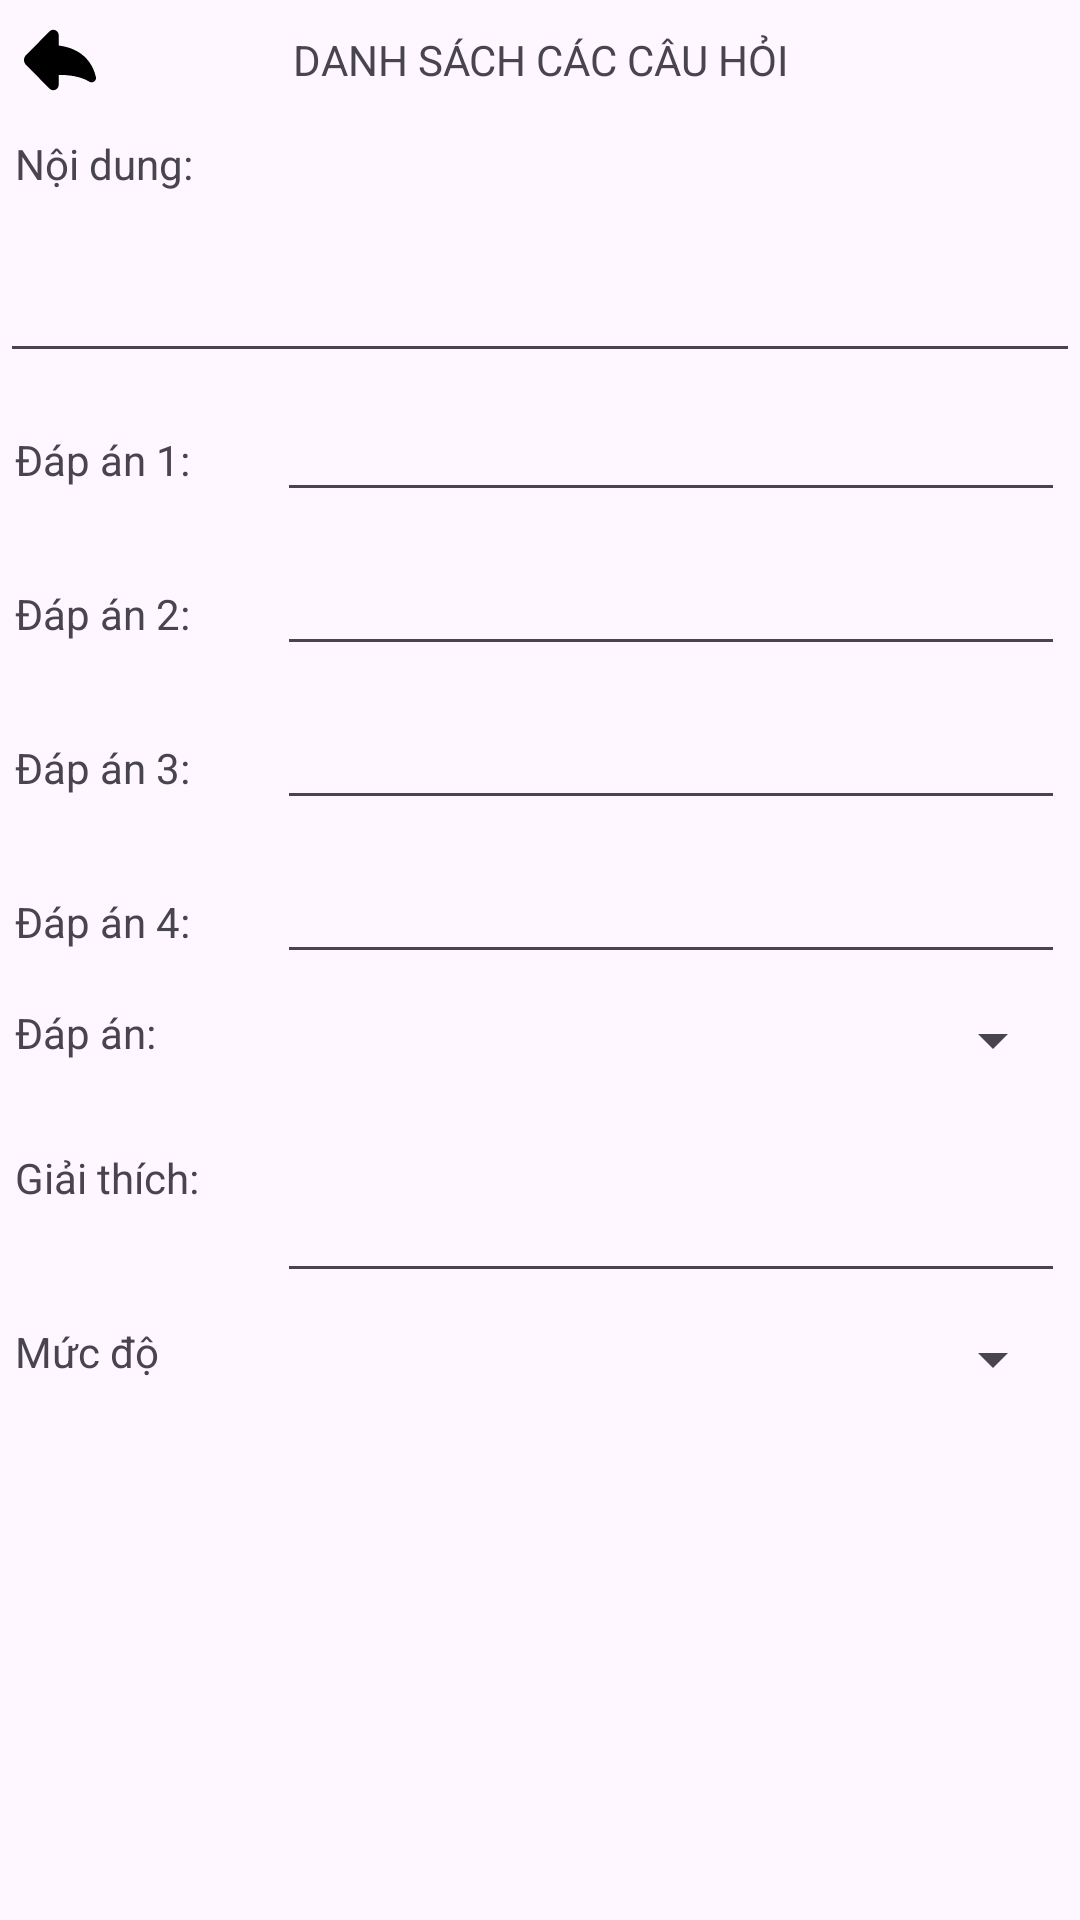

Android layout source for this screen:
<!-- AndroidManifest.xml: application theme Theme.HaUIQuiz -->
<!-- res/layout/activity_view_questions.xml -->
<?xml version="1.0" encoding="utf-8"?>
<LinearLayout xmlns:android="http://schemas.android.com/apk/res/android"
    xmlns:app="http://schemas.android.com/apk/res-auto"
    xmlns:tools="http://schemas.android.com/tools"
    android:id="@+id/main"
    android:layout_width="match_parent"
    android:layout_height="match_parent"
    android:orientation="vertical"
    tools:context=".ui.createQuiz.ViewQuestions">

    <LinearLayout
        android:layout_width="match_parent"
        android:layout_height="wrap_content"
        android:gravity="center_vertical"
        android:orientation="horizontal">

        <ImageButton
            android:id="@+id/view_questions_btn_back"
            android:layout_width="40dp"
            android:layout_height="40dp"
            android:background="@android:color/transparent"
            android:padding="6dp"
            app:srcCompat="@drawable/back_arrow_svgrepo_com" />

        <TextView
            android:id="@+id/textViewa1"
            android:layout_width="0dp"
            android:layout_height="wrap_content"
            android:layout_weight="1"
            android:padding="10dp"
            android:text="DANH SÁCH CÁC CÂU HỎI"
            android:textAlignment="center"
            android:textSize="14sp" />

        <ImageButton
            android:id="@+id/view_questions_btn_menu"
            android:layout_width="40dp"
            android:layout_height="40dp"
            android:background="@android:color/transparent"
            android:padding="6dp"
            app:srcCompat="@drawable/icon_menu" />
    </LinearLayout>

    <TextView
        android:id="@+id/textView25"
        android:layout_width="match_parent"
        android:layout_height="wrap_content"
        android:padding="5dp"
        android:text="Nội dung:" />

    <EditText
        android:id="@+id/view_questions_edt_content"
        android:layout_width="match_parent"
        android:layout_height="wrap_content"
        android:ems="10"
        android:gravity="start|top"
        android:inputType="textMultiLine"
        android:maxLines="2"
        android:minLines="2"
        android:padding="5dp" />

    <LinearLayout
        android:layout_width="match_parent"
        android:layout_height="wrap_content"
        android:orientation="horizontal"
        android:padding="5dp">

        <TextView
            android:id="@+id/textView26"
            android:layout_width="0dp"
            android:layout_height="wrap_content"
            android:layout_weight="1"
            android:text="Đáp án 1:" />

        <EditText
            android:id="@+id/view_questions_edt_first_choice"
            android:layout_width="0dp"
            android:layout_height="wrap_content"
            android:layout_weight="3"
            android:ems="10"
            android:inputType="text" />
    </LinearLayout>

    <LinearLayout
        android:layout_width="match_parent"
        android:layout_height="wrap_content"
        android:orientation="horizontal"
        android:padding="5dp">

        <TextView
            android:id="@+id/textView24"
            android:layout_width="0dp"
            android:layout_height="wrap_content"
            android:layout_weight="1"
            android:text="Đáp án 2:" />

        <EditText
            android:id="@+id/view_questions_edt_second_choice"
            android:layout_width="0dp"
            android:layout_height="wrap_content"
            android:layout_weight="3"
            android:ems="10"
            android:inputType="text" />
    </LinearLayout>

    <LinearLayout
        android:layout_width="match_parent"
        android:layout_height="wrap_content"
        android:orientation="horizontal"
        android:padding="5dp">

        <TextView
            android:id="@+id/textView27"
            android:layout_width="0dp"
            android:layout_height="wrap_content"
            android:layout_weight="1"
            android:text="Đáp án 3:" />

        <EditText
            android:id="@+id/view_questions_edt_third_choice"
            android:layout_width="0dp"
            android:layout_height="wrap_content"
            android:layout_weight="3"
            android:ems="10"
            android:inputType="text" />
    </LinearLayout>

    <LinearLayout
        android:layout_width="match_parent"
        android:layout_height="wrap_content"
        android:orientation="horizontal"
        android:padding="5dp">

        <TextView
            android:id="@+id/textView28"
            android:layout_width="0dp"
            android:layout_height="wrap_content"
            android:layout_weight="1"
            android:text="Đáp án 4:" />

        <EditText
            android:id="@+id/view_questions_edt_fourth_choice"
            android:layout_width="0dp"
            android:layout_height="wrap_content"
            android:layout_weight="3"
            android:ems="10"
            android:inputType="text" />
    </LinearLayout>

    <LinearLayout
        android:layout_width="match_parent"
        android:layout_height="wrap_content"
        android:orientation="horizontal"
        android:padding="5dp">

        <TextView
            android:id="@+id/textView29"
            android:layout_width="0dp"
            android:layout_height="wrap_content"
            android:layout_weight="1"
            android:text="Đáp án:" />

        <Spinner
            android:id="@+id/view_questions_spn_choice"
            android:layout_width="0dp"
            android:layout_height="wrap_content"
            android:layout_weight="3" />
    </LinearLayout>

    <LinearLayout
        android:layout_width="match_parent"
        android:layout_height="wrap_content"
        android:orientation="horizontal"
        android:padding="5dp">

        <TextView
            android:id="@+id/textView30"
            android:layout_width="0dp"
            android:layout_height="wrap_content"
            android:layout_weight="1"
            android:text="Giải thích:" />

        <EditText
            android:id="@+id/view_questions_edt_explain"
            android:layout_width="0dp"
            android:layout_height="wrap_content"
            android:layout_weight="3"
            android:ems="10"
            android:gravity="start|top"
            android:inputType="textMultiLine"
            android:maxLines="2"
            android:minLines="2" />

    </LinearLayout>

    <LinearLayout
        android:layout_width="match_parent"
        android:layout_height="wrap_content"
        android:orientation="horizontal"
        android:padding="5dp">

        <TextView
            android:id="@+id/textView31"
            android:layout_width="0dp"
            android:layout_height="wrap_content"
            android:layout_weight="1"
            android:text="Mức độ" />

        <Spinner
            android:id="@+id/view_questions_spn_level"
            android:layout_width="0dp"
            android:layout_height="wrap_content"
            android:layout_weight="3" />
    </LinearLayout>

    <ListView
        android:id="@+id/lv_question"
        android:layout_width="match_parent"
        android:layout_height="match_parent" />

</LinearLayout>
<!-- resources referenced by this layout -->
<resources>
  <!-- drawable back_arrow_svgrepo_com (drawable) -->
  <vector xmlns:android="http://schemas.android.com/apk/res/android"
      android:width="24dp"
      android:height="24dp"
      android:viewportWidth="45.58"
      android:viewportHeight="45.58">
    <path
        android:pathData="M45.506,33.532c-1.741,-7.42 -7.161,-17.758 -23.554,-19.942V7.047c0,-1.364 -0.826,-2.593 -2.087,-3.113c-1.261,-0.521 -2.712,-0.229 -3.675,0.737L1.305,19.63c-1.739,1.748 -1.74,4.572 -0.001,6.32L16.19,40.909c0.961,0.966 2.415,1.258 3.676,0.737c1.261,-0.521 2.087,-1.75 2.087,-3.113v-6.331c5.593,0.007 13.656,0.743 19.392,4.313c0.953,0.594 2.168,0.555 3.08,-0.101C45.335,35.762 45.763,34.624 45.506,33.532z"
        android:fillColor="#000000"/>
  </vector>
  <style name="Theme.HaUIQuiz" parent="Base.Theme.HaUIQuiz" />
  <style name="Base.Theme.HaUIQuiz" parent="Theme.Material3.DayNight.NoActionBar">
          
          
      </style>
</resources>
